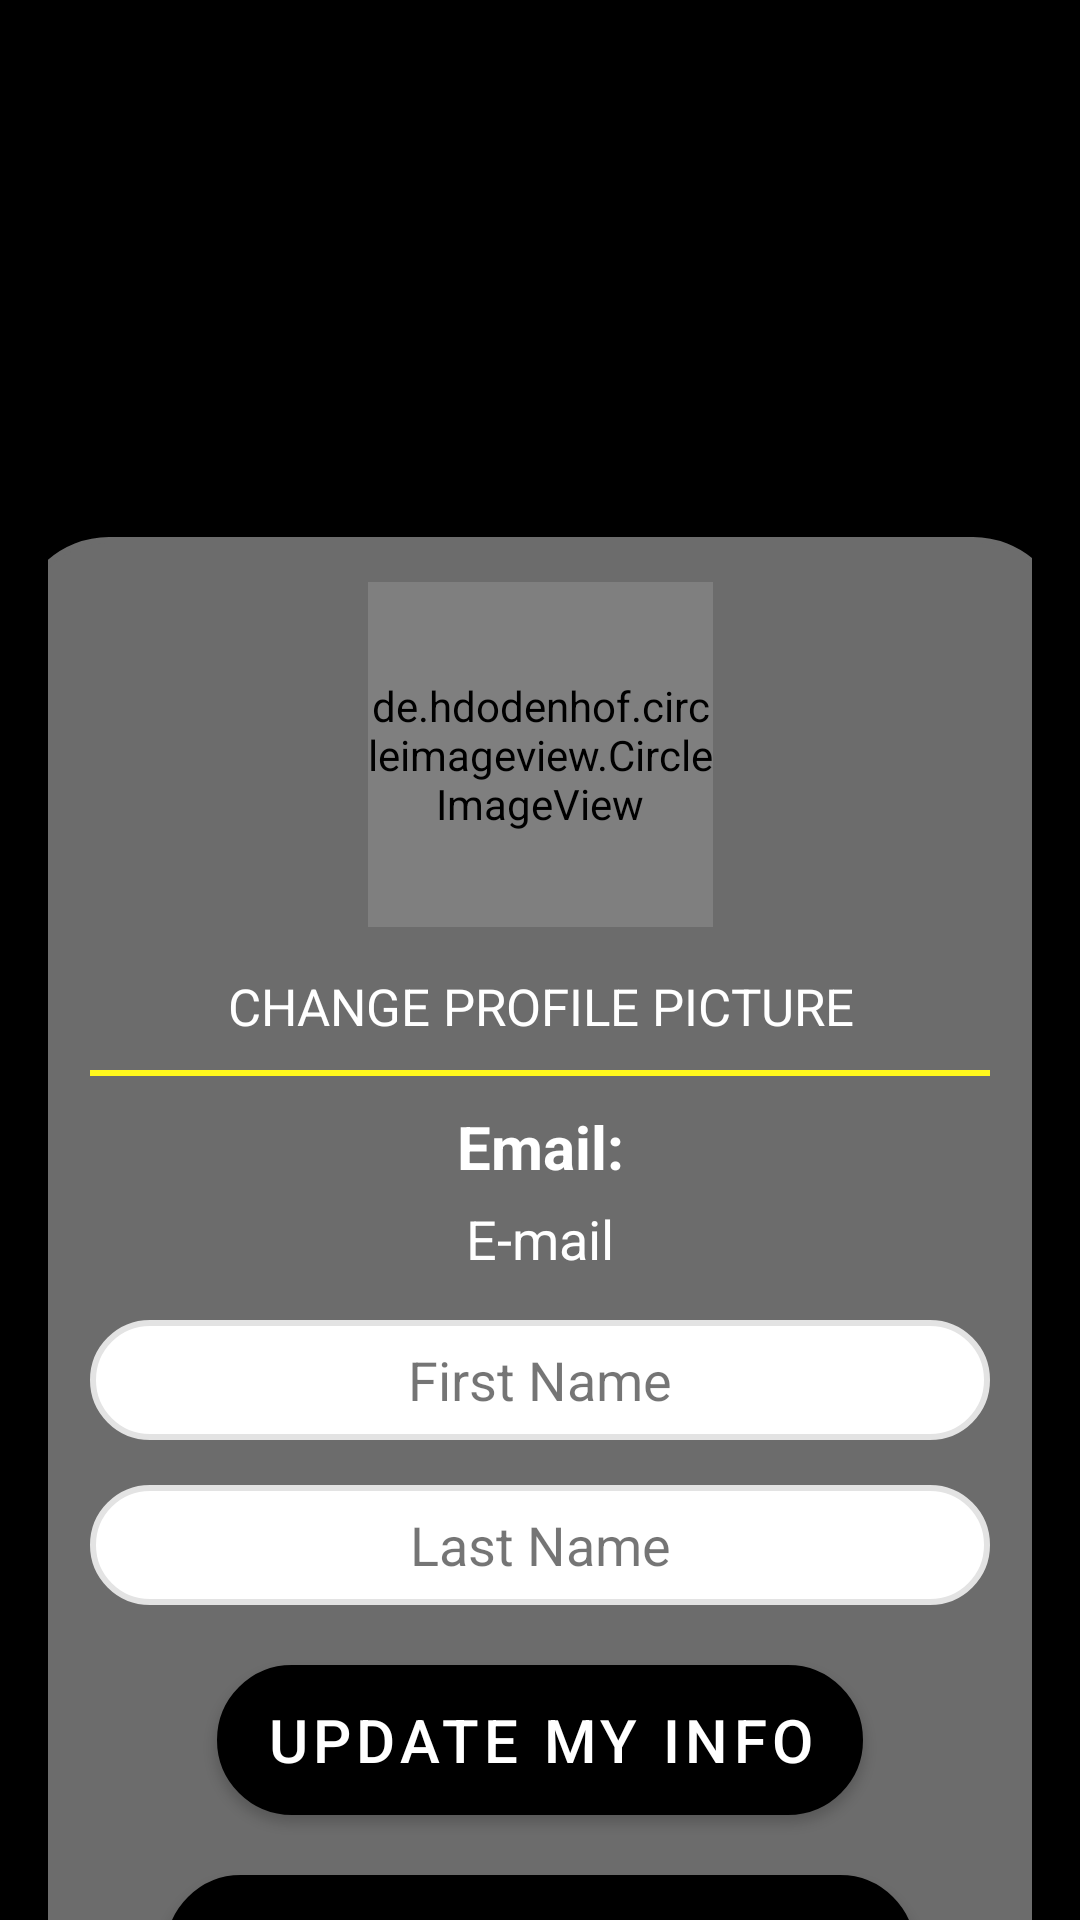

Produce the Android XML layout that renders to this screen, including the resource entries it uses.
<!-- AndroidManifest.xml: application theme Theme.SteynEntertainment -->
<!-- res/layout/fragment_profile.xml -->
<?xml version="1.0" encoding="utf-8"?>
<androidx.constraintlayout.widget.ConstraintLayout xmlns:android="http://schemas.android.com/apk/res/android"
    xmlns:app="http://schemas.android.com/apk/res-auto"
    xmlns:tools="http://schemas.android.com/tools"
    android:id="@+id/constraintLayout2"
    android:layout_width="wrap_content"
    android:layout_height="match_parent"
    android:background="@color/black">

    <ScrollView
        android:layout_width="match_parent"
        android:layout_height="match_parent"
        app:layout_constraintBottom_toBottomOf="parent"
        app:layout_constraintEnd_toEndOf="parent"
        app:layout_constraintStart_toStartOf="parent"
        app:layout_constraintTop_toTopOf="parent">

        <androidx.constraintlayout.widget.ConstraintLayout
            android:id="@+id/ConstraintLayout"
            android:layout_width="wrap_content"
            android:layout_height="wrap_content"
            android:orientation="vertical">

            <androidx.constraintlayout.widget.ConstraintLayout
                android:id="@+id/container"
                android:layout_width="match_parent"
                android:layout_height="wrap_content"
                android:layout_marginTop="4dp"
                android:paddingLeft="@dimen/activity_horizontal_margin"
                android:paddingRight="@dimen/activity_horizontal_margin"
                android:paddingBottom="@dimen/activity_vertical_margin"
                app:layout_constraintEnd_toEndOf="parent"
                app:layout_constraintHorizontal_bias="0.0"
                app:layout_constraintStart_toStartOf="parent"
                app:layout_constraintTop_toTopOf="parent">

                <ImageView
                    android:id="@+id/image_logo"
                    android:layout_width="180dp"
                    android:layout_height="150dp"
                    android:layout_marginTop="5dp"
                    app:layout_constraintEnd_toEndOf="parent"
                    app:layout_constraintStart_toStartOf="parent"
                    app:layout_constraintTop_toTopOf="parent"
                    app:srcCompat="@drawable/steynent_solid_logo" />

                <TextView
                    android:id="@+id/profile_view"
                    android:layout_width="350dp"
                    android:layout_height="600dp"
                    android:layout_marginStart="20dp"
                    android:layout_marginTop="20dp"
                    android:layout_marginEnd="20dp"
                    android:layout_marginBottom="100dp"
                    android:background="@drawable/rounded_border"
                    android:backgroundTint="@color/black_v"
                    app:layout_constraintBottom_toBottomOf="parent"
                    app:layout_constraintEnd_toEndOf="parent"
                    app:layout_constraintStart_toStartOf="parent"
                    app:layout_constraintTop_toBottomOf="@+id/image_logo" />

                <de.hdodenhof.circleimageview.CircleImageView
                    android:id="@+id/userImage"
                    android:layout_width="115dp"
                    android:layout_height="115dp"
                    android:layout_marginTop="15dp"
                    android:foregroundGravity="center"
                    app:layout_constraintEnd_toEndOf="parent"
                    app:layout_constraintStart_toStartOf="parent"
                    app:layout_constraintTop_toTopOf="@+id/profile_view" />

                <ProgressBar
                    android:id="@+id/progressBar"
                    style="@style/Widget.AppCompat.ProgressBar"
                    android:layout_width="wrap_content"
                    android:layout_height="wrap_content"
                    android:layout_gravity="center"
                    android:layout_marginTop="45dp"
                    android:layout_marginEnd="40dp"
                    android:visibility="invisible"
                    app:layout_constraintEnd_toEndOf="@+id/profile_view"
                    app:layout_constraintTop_toTopOf="@+id/profile_view" />

                <TextView
                    android:id="@+id/changeImage"
                    android:layout_width="wrap_content"
                    android:layout_height="wrap_content"
                    android:layout_marginTop="15dp"
                    android:background="@color/black_v"
                    android:text="Change Profile Picture"
                    android:textAllCaps="true"
                    android:textAlignment="center"
                    android:textColor="@android:color/white"
                    android:textSize="17dp"
                    app:backgroundTint="@color/black_v"
                    app:layout_constraintEnd_toEndOf="parent"
                    app:layout_constraintStart_toStartOf="parent"
                    app:layout_constraintTop_toBottomOf="@id/userImage" />

                <View
                    android:id="@+id/view2"
                    android:layout_width="300dp"
                    android:layout_height="2dp"
                    android:layout_marginTop="10dp"
                    android:background="@color/yellow"
                    app:layout_constraintEnd_toEndOf="parent"
                    app:layout_constraintStart_toStartOf="parent"
                    app:layout_constraintTop_toBottomOf="@+id/changeImage" />

                <TextView
                    android:id="@+id/txtEmailHeader"
                    android:layout_width="300dp"
                    android:layout_height="wrap_content"
                    android:layout_marginTop="10dp"
                    android:enabled="false"
                    android:gravity="center"
                    android:text="Email:"
                    android:textColor="@color/white"
                    android:textSize="20sp"
                    android:textStyle="bold"
                    app:layout_constraintEnd_toEndOf="parent"
                    app:layout_constraintStart_toStartOf="parent"
                    app:layout_constraintTop_toBottomOf="@+id/view2"
                    tools:visibility="visible" />

                <TextView
                    android:id="@+id/txtEmail"
                    android:layout_width="300dp"
                    android:layout_height="wrap_content"
                    android:layout_marginTop="5dp"
                    android:enabled="false"
                    android:textSize="18sp"
                    android:gravity="center"
                    android:text="@string/email_address"
                    android:textColor="@color/white"
                    app:layout_constraintEnd_toEndOf="parent"
                    app:layout_constraintStart_toStartOf="parent"
                    app:layout_constraintTop_toBottomOf="@+id/txtEmailHeader"
                    tools:visibility="visible" />

                <EditText
                    android:id="@+id/txtFirstName"
                    android:layout_width="300dp"
                    android:layout_height="40dp"
                    android:layout_marginTop="15dp"
                    android:background="@drawable/rounded_border"
                    android:gravity="center"
                    android:hint="@string/first_name"
                    android:selectAllOnFocus="true"
                    android:textColor="@color/black"
                    android:theme="@style/Theme.SteynEntertainment"
                    app:layout_constraintEnd_toEndOf="parent"
                    app:layout_constraintStart_toStartOf="parent"
                    app:layout_constraintTop_toBottomOf="@+id/txtEmail"
                    tools:visibility="visible" />

                <EditText
                    android:id="@+id/txtLastName"
                    android:layout_width="300dp"
                    android:layout_height="40dp"
                    android:layout_marginTop="15dp"
                    android:background="@drawable/rounded_border"
                    android:gravity="center"
                    android:hint="@string/last_name"
                    android:selectAllOnFocus="true"
                    android:textColor="@color/black"
                    android:theme="@style/Theme.SteynEntertainment"
                    app:layout_constraintEnd_toEndOf="parent"
                    app:layout_constraintStart_toStartOf="parent"
                    app:layout_constraintTop_toBottomOf="@+id/txtFirstName"
                    tools:visibility="visible" />

                <com.google.android.material.button.MaterialButton
                    android:id="@+id/updateInfo"
                    android:layout_width="wrap_content"
                    android:layout_height="@dimen/buttonHeight"
                    android:layout_marginTop="20dp"
                    android:background="@drawable/rounded_border"
                    android:foreground="?attr/selectableItemBackground"
                    android:text="@string/updateMyInfo"
                    android:textColor="@android:color/white"
                    android:textSize="@dimen/btnTextSize"
                    android:visibility="visible"
                    app:layout_constraintEnd_toEndOf="parent"
                    app:layout_constraintStart_toStartOf="parent"
                    app:layout_constraintTop_toBottomOf="@+id/txtLastName" />

                <com.google.android.material.button.MaterialButton
                    android:id="@+id/changePassword"
                    android:layout_width="wrap_content"
                    android:layout_height="@dimen/buttonHeight"
                    android:layout_marginTop="20dp"
                    android:background="@drawable/rounded_border"
                    android:foreground="?attr/selectableItemBackground"
                    android:text="Change Password"
                    android:textColor="@android:color/white"
                    android:textSize="@dimen/btnTextSize"
                    android:visibility="visible"
                    app:layout_constraintEnd_toEndOf="parent"
                    app:layout_constraintStart_toStartOf="parent"
                    app:layout_constraintTop_toBottomOf="@+id/updateInfo" />

                <com.google.android.material.button.MaterialButton
                    android:id="@+id/logout"
                    android:layout_width="wrap_content"
                    android:layout_height="@dimen/buttonHeight"
                    android:layout_marginTop="20dp"
                    android:background="@drawable/rounded_border"
                    android:foreground="?attr/selectableItemBackground"
                    android:text="Logout"
                    android:textColor="@android:color/white"
                    android:textSize="@dimen/btnTextSize"
                    android:visibility="visible"
                    app:layout_constraintEnd_toEndOf="parent"
                    app:layout_constraintStart_toStartOf="parent"
                    app:layout_constraintTop_toBottomOf="@+id/changePassword" />

            </androidx.constraintlayout.widget.ConstraintLayout>
        </androidx.constraintlayout.widget.ConstraintLayout>
    </ScrollView>
</androidx.constraintlayout.widget.ConstraintLayout>
<!-- resources referenced by this layout -->
<resources>
  <color name="black">#FF000000</color>
  <color name="black_v">#6C6C6C</color>
  <color name="white">#FFFFFFFF</color>
  <color name="yellow">#FFF81D</color>
  <dimen name="activity_horizontal_margin">16dp</dimen>
  <dimen name="activity_vertical_margin">16dp</dimen>
  <dimen name="btnTextSize">20sp</dimen>
  <dimen name="buttonHeight">50dp</dimen>
  <!-- drawable rounded_border (drawable) -->
  <?xml version="1.0" encoding="utf-8"?>
  <shape xmlns:android="http://schemas.android.com/apk/res/android">
      <solid android:color="@color/white"/> 
      <corners android:radius="30dp"/>
      <stroke android:width="2dp" android:color="@color/blue"/>
  </shape>
  <string name="email_address">E-mail</string>
  <string name="first_name">First Name</string>
  <string name="last_name">Last Name</string>
  <string name="updateMyInfo">Update my Info</string>
  <style name="Theme.SteynEntertainment" parent="Theme.MaterialComponents.DayNight.DarkActionBar">
          
          <item name="colorPrimary">@color/black</item>
          <item name="colorPrimaryVariant">@color/black_v</item>
          <item name="colorOnPrimary">@color/white</item>
          
          <item name="colorSecondary">@color/black</item>
          <item name="colorSecondaryVariant">@color/black_v</item>
          <item name="colorOnSecondary">@color/black</item>
          
          <item name="android:statusBarColor">?attr/colorPrimaryVariant</item>
          
          <item name="android:textColorHint">@color/hintTextColor_light</item>
      </style>
  <color name="blue">#E3E3E3</color>
  <color name="hintTextColor_light">#8A000000</color>
</resources>
